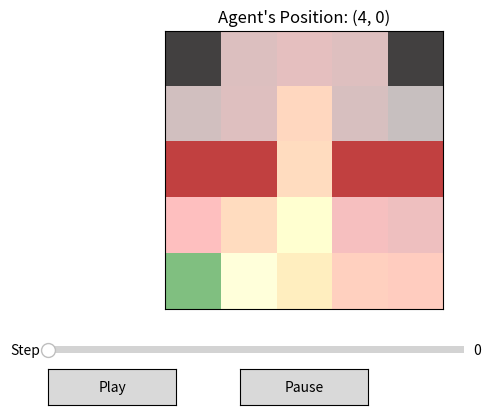

The script that saved this image:
import numpy as np
import matplotlib.pyplot as plt
from matplotlib.animation import FuncAnimation
from matplotlib.widgets import Slider, Button
import matplotlib.colors as mcolors

class GridWorldEnv:
    def __init__(self):
        self.grid_size = 5
        self.action_space = ['up', 'down', 'left', 'right']  # 4 possible actions
        self.red_states = [(2, 0), (2, 1), (2, 3), (2, 4)]
        self.blue_state = (4, 0)
        self.black_states = [(0, 0), (0, 4)]
        
        self.reset()
    
    def reset(self):
        self.state = self.blue_state
        self.total_reward = 0
        self.steps = 0
        self.done = False
        self.history = [self.state]
        return self.state
    
    def step(self, action):
        if self.done:
            return self.state, self.total_reward, self.done
        
        # Define action directions
        action_directions = {'up': (-1, 0), 'down': (1, 0), 'left': (0, -1), 'right': (0, 1)}
        next_state = (self.state[0] + action_directions[action][0], 
                      self.state[1] + action_directions[action][1])
        
        # Check if next_state is out of bounds
        if not (0 <= next_state[0] < self.grid_size and 0 <= next_state[1] < self.grid_size):
            next_state = self.state
            reward = -1
        elif next_state in self.red_states:
            next_state = self.blue_state
            reward = -20
        elif next_state in self.black_states:
            self.done = True
            reward = 0
        else:
            reward = -1
        
        self.state = next_state
        self.total_reward += reward
        self.steps += 1
        self.history.append(self.state)
        return self.state, reward, self.done

def render_grid(ax, state, env, heatmap=None):
    ax.clear()
    grid = np.zeros((env.grid_size, env.grid_size), dtype=int)
    
    for red_state in env.red_states:
        grid[red_state] = 1  # Red state
    
    grid[env.blue_state] = 2  # Blue state
    
    for black_state in env.black_states:
        grid[black_state] = 3  # Black state
    
    current_position = state
    grid[current_position] = 4  # Agent's position
    
    # Color map
    color_map = mcolors.ListedColormap(['white', 'red', 'blue', 'black', 'green'])
    
    if heatmap is not None:
        ax.imshow(heatmap, cmap='hot', interpolation='none', alpha=0.5)
    
    ax.imshow(grid, cmap=color_map, interpolation='none', alpha=0.5)
    ax.set_xticks([])
    ax.set_yticks([])
    ax.set_title(f"Agent's Position: {current_position}")

def epsilon_greedy_policy(Q, state, epsilon, action_space):
    if np.random.rand() < epsilon:
        return np.random.choice(action_space)
    else:
        return action_space[np.argmax([Q[state][action] for action in action_space])]

def run_sarsa(env, episodes, alpha, gamma, epsilon):
    Q = {state: {action: 0 for action in env.action_space} for state in [(i, j) for i in range(env.grid_size) for j in range(env.grid_size)]}
    visit_counter = {state: 0 for state in [(i, j) for i in range(env.grid_size) for j in range(env.grid_size)]}
    
    for _ in range(episodes):
        state = env.reset()
        action = epsilon_greedy_policy(Q, state, epsilon, env.action_space)
        
        while not env.done:
            visit_counter[state] += 1
            next_state, reward, done = env.step(action)
            next_action = epsilon_greedy_policy(Q, next_state, epsilon, env.action_space)
            
            Q[state][action] += alpha * (reward + gamma * Q[next_state][next_action] - Q[state][action])
            
            state = next_state
            action = next_action

    return Q, visit_counter

def run_episode(env, Q):
    state = env.reset()
    env.history = [state]
    
    while not env.done:
        action = max(Q[state], key=Q[state].get)  # Select action with the highest Q-value
        next_state, reward, done = env.step(action)
        state = next_state

    return env.history

def create_heatmap(env, visit_counter):
    heatmap = np.zeros((env.grid_size, env.grid_size))
    
    for state, count in visit_counter.items():
        heatmap[state] = count
        
    return heatmap

def animate_episode(history, env, heatmap):
    fig, ax = plt.subplots()
    plt.subplots_adjust(left=0.1, bottom=0.3)

    # Initial rendering
    render_grid(ax, history[0], env, heatmap)

    # Slider setup
    ax_slider = plt.axes([0.1, 0.2, 0.65, 0.03], facecolor='lightgoldenrodyellow')
    slider = Slider(ax_slider, 'Step', 0, len(history) - 1, valinit=0, valstep=1)

    def update(val):
        step = int(slider.val)
        render_grid(ax, history[step], env, heatmap)
        fig.canvas.draw_idle()

    slider.on_changed(update)

    # Play button setup
    ax_play = plt.axes([0.1, 0.1, 0.2, 0.075])
    ax_pause = plt.axes([0.4, 0.1, 0.2, 0.075])
    button_play = Button(ax_play, 'Play')
    button_pause = Button(ax_pause, 'Pause')

    # Global variable for playback control
    playing = False

    def play(event):
        nonlocal playing
        playing = True
        ani.event_source.start()

    def pause(event):
        nonlocal playing
        playing = False
        ani.event_source.stop()

    button_play.on_clicked(play)
    button_pause.on_clicked(pause)

    # Animation function
    def animate(i):
        if playing:
            step = i % len(history)
            slider.set_val(step)
            update(step)
        return []

    # Create an animation
    ani = FuncAnimation(fig, animate, frames=len(history), interval=200, blit=True)

    plt.show()

# Create environment
env = GridWorldEnv()

# Run SARSA to train the Q-values and track visits
episodes = 300
alpha = 0.1
gamma = 0.9
epsilon = 0.1

Q, visit_counter = run_sarsa(env, episodes, alpha, gamma, epsilon)

# Generate heatmap from visit counter
heatmap = create_heatmap(env, visit_counter)

# Animate an episode using the learned Q-values
history = run_episode(env, Q)
animate_episode(history, env, heatmap)

